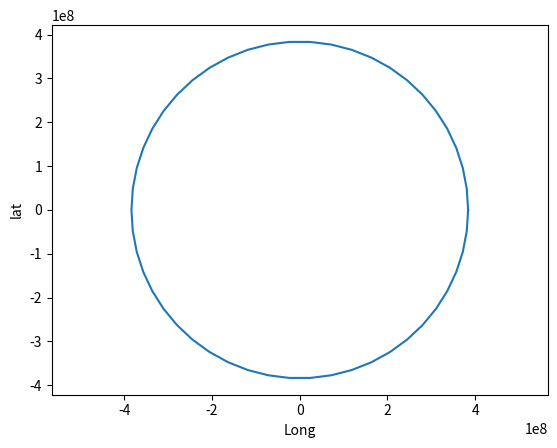

Python code for this plot:
# Get positions for a circular orbit of some distance

import math as m
import numpy as n
import matplotlib.pyplot as plot

dist = 384e6 #m

def orbit():
	num_steps = 50
	x = n.zeros([num_steps + 1,2])

	for i in range(num_steps + 1):
		theta = 2 * m.pi * i / num_steps
		x[i,0] = dist * m.cos(theta)
		x[i,1] = dist * m.sin(theta)
	return x

x = orbit()

plot.axis('equal')
plot.plot(x[:,0], x[:,1])
axes = plot.gca()
axes.set_xlabel('Long')
axes.set_ylabel('lat')

plot.show()

